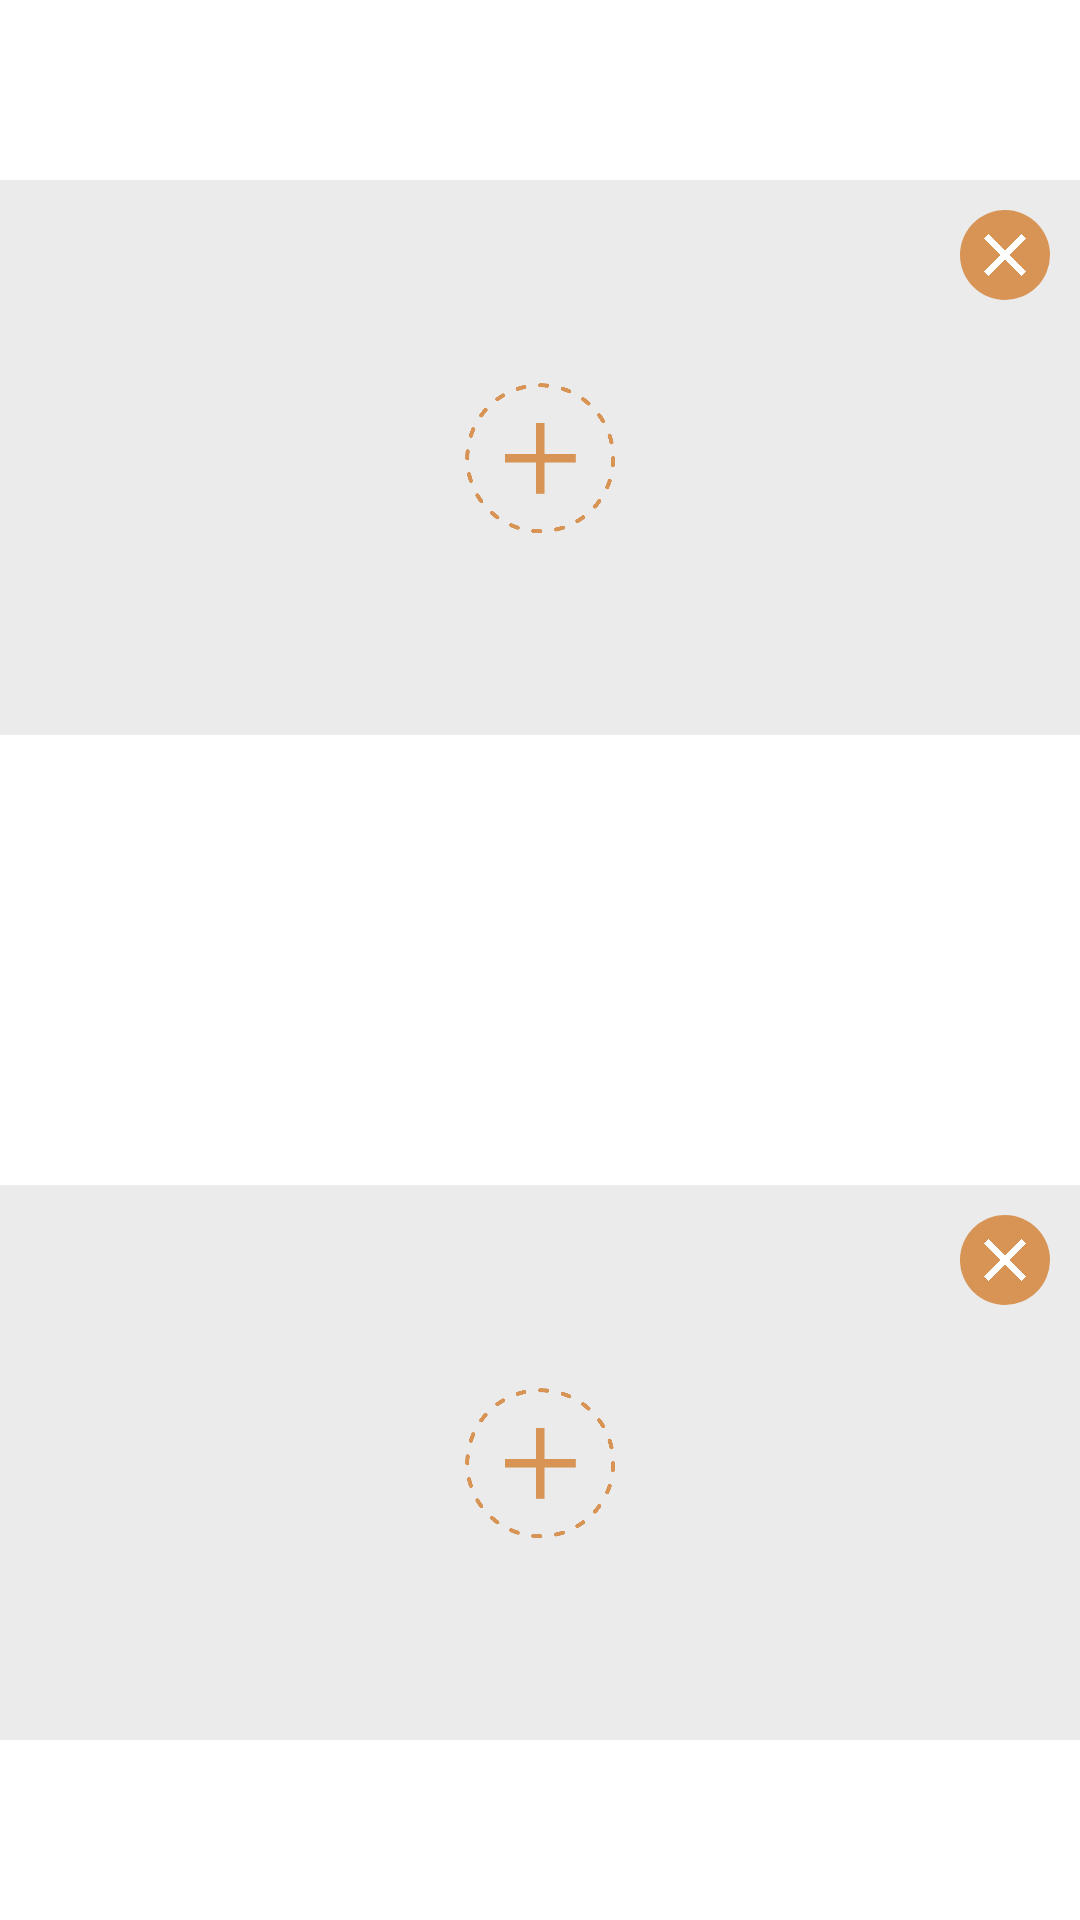

Produce the Android XML layout that renders to this screen, including the resource entries it uses.
<!-- AndroidManifest.xml: application theme AppTheme -->
<!-- res/layout/fragment_template4.xml -->
<?xml version="1.0" encoding="utf-8"?>
<android.support.constraint.ConstraintLayout xmlns:android="http://schemas.android.com/apk/res/android"
    xmlns:tools="http://schemas.android.com/tools"
    android:layout_width="match_parent"
    android:layout_height="match_parent"
    xmlns:app="http://schemas.android.com/apk/res-auto"
    tools:context=".free_templates.Template4Fragment"
    android:background="@color/colorWhite">
    <ImageView
        android:id="@+id/image_view_template4_top_media"
        android:layout_width="match_parent"
        android:layout_height="185dp"
        android:background="@color/colorGrey"
        android:layout_marginTop="60dp"
        app:layout_constraintTop_toTopOf="parent"/>
    <ImageView
        android:id="@+id/image_view_template4_add_top_media"
        android:layout_width="50dp"
        android:layout_height="50dp"
        app:layout_constraintLeft_toLeftOf="@id/image_view_template4_top_media"
        app:layout_constraintRight_toRightOf="@id/image_view_template4_top_media"
        app:layout_constraintBottom_toBottomOf="@id/image_view_template4_top_media"
        app:layout_constraintTop_toTopOf="@id/image_view_template4_top_media"
        android:src="@drawable/add_story_icon"/>
    <ImageView
        android:id="@+id/image_view_template4_bottom_media"
        android:layout_width="match_parent"
        android:layout_height="185dp"
        android:background="@color/colorGrey"
        app:layout_constraintEnd_toEndOf="parent"
        app:layout_constraintBottom_toBottomOf="parent"
        android:layout_marginBottom="60dp"/>
    <ImageView
        android:id="@+id/image_view_template4_add_bottom_media"
        android:layout_width="50dp"
        android:layout_height="50dp"
        app:layout_constraintLeft_toLeftOf="@id/image_view_template4_bottom_media"
        app:layout_constraintRight_toRightOf="@id/image_view_template4_bottom_media"
        app:layout_constraintBottom_toBottomOf="@id/image_view_template4_bottom_media"
        app:layout_constraintTop_toTopOf="@id/image_view_template4_bottom_media"
        android:src="@drawable/add_story_icon"/>
    <ImageView
        android:id="@+id/image_view_template4_remove_top_media"
        android:layout_width="30dp"
        android:layout_height="30dp"
        android:src="@drawable/x_icon"
        android:background="@drawable/bronze_x_icon"
        android:layout_marginTop="10dp"
        android:layout_marginRight="10dp"
        android:padding="8dp"
        android:tint="@color/colorWhite"
        app:layout_constraintTop_toTopOf="@id/image_view_template4_top_media"
        app:layout_constraintEnd_toEndOf="@id/image_view_template4_top_media"/>
    <ImageView
        android:id="@+id/image_view_template4_remove_bottom_media"
        android:layout_width="30dp"
        android:layout_height="30dp"
        android:src="@drawable/x_icon"
        android:background="@drawable/bronze_x_icon"
        android:layout_marginTop="10dp"
        android:layout_marginRight="10dp"
        android:padding="8dp"
        android:tint="@color/colorWhite"
        app:layout_constraintEnd_toEndOf="@id/image_view_template4_bottom_media"
        app:layout_constraintTop_toTopOf="@id/image_view_template4_bottom_media"/>
</android.support.constraint.ConstraintLayout>
<!-- resources referenced by this layout -->
<resources>
  <color name="colorGrey">#ebebeb</color>
  <color name="colorWhite">#ffffff</color>
  <!-- drawable add_story_icon: png bitmap (drawable, 13927 bytes) -->
  <!-- drawable bronze_x_icon (drawable) -->
  <?xml version="1.0" encoding="utf-8"?>
  <shape
      xmlns:android="http://schemas.android.com/apk/res/android"
      android:shape="oval">
      <solid android:color="@color/colorBronze" />
      <padding
          android:left="1dp"
          android:right="1dp"
          android:top="1dp"
          android:bottom="1dp" />
      <size
          android:width="35dp"
          android:height="35dp"/>
  </shape>
  <!-- drawable x_icon: png bitmap (drawable, 5347 bytes) -->
  <style name="AppTheme" parent="Theme.AppCompat.Light.DarkActionBar">
          
          <item name="colorPrimary">@color/colorPrimary</item>
          <item name="colorPrimaryDark">@color/colorBlack</item>
          <item name="colorAccent">@color/colorAccent</item>
      </style>
  <color name="colorBronze">#d79455</color>
  <color name="colorPrimary">#3F51B5</color>
  <color name="colorBlack">#000000</color>
  <color name="colorAccent">#FF4081</color>
</resources>
